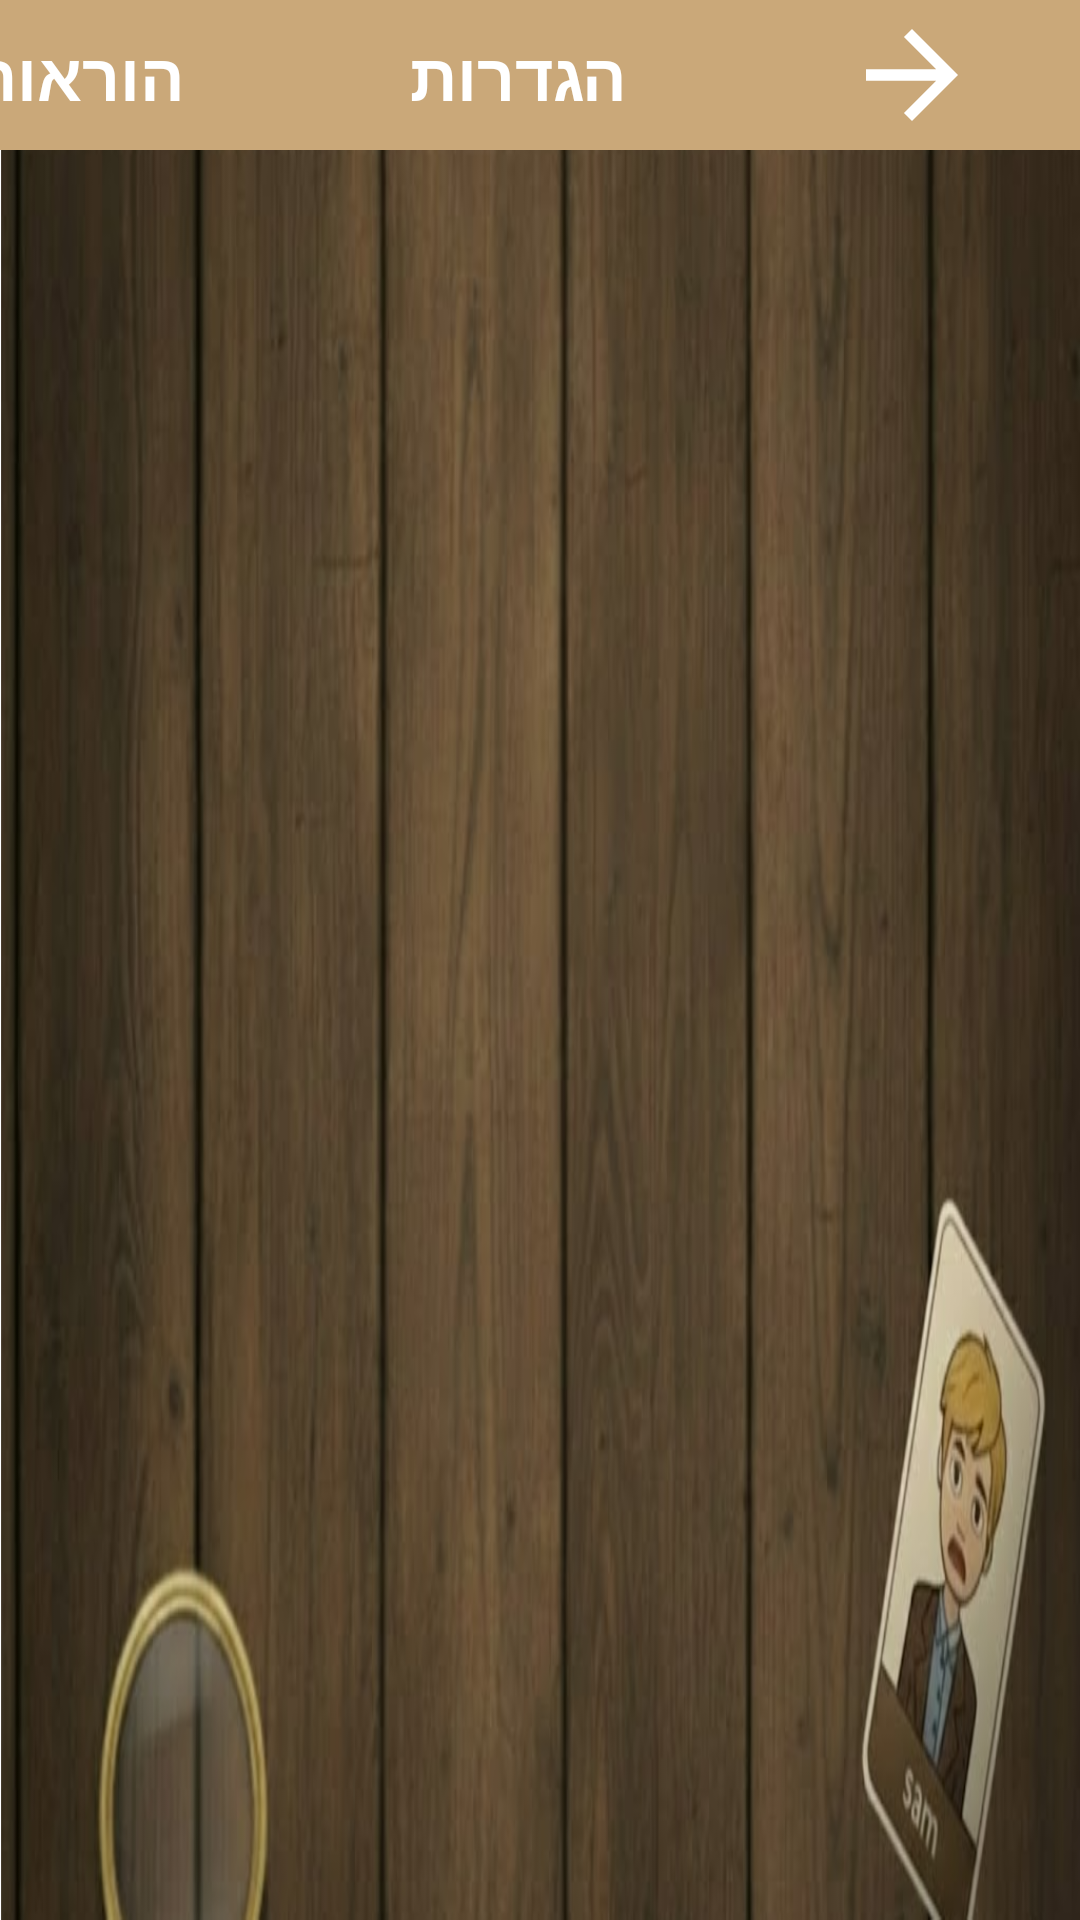

Reconstruct the res/layout file that produces this screen, plus the resources it refers to.
<!-- AndroidManifest.xml: application theme Theme.Fixed_guess_who -->
<!-- res/layout/activity_info.xml -->
<?xml version="1.0" encoding="utf-8"?>
<LinearLayout xmlns:android="http://schemas.android.com/apk/res/android"
    android:layout_width="match_parent"
    android:layout_height="match_parent"
    android:orientation="vertical"
    android:background="@drawable/menu_background">

    <androidx.appcompat.widget.Toolbar
        android:id="@+id/toolbar"
        android:layout_width="match_parent"
        android:layout_height="50dp"
        android:background="#CAA879"
        android:layoutDirection="rtl">

        <LinearLayout
            android:layout_width="match_parent"
            android:layout_height="match_parent"
            android:orientation="horizontal"
            android:gravity="center_vertical">

            <ImageButton
                android:id="@+id/btn_back_custom"
                android:layout_width="80dp"
                android:layout_height="70dp"
                android:src="@drawable/abc_ic_ab_back_material"
                android:background="?attr/selectableItemBackgroundBorderless"
                android:scaleType="fitCenter"
                android:tint="@color/white"
                android:padding="12dp" />

            <View
                android:layout_width="0dp"
                android:layout_height="0dp"
                android:layout_weight="1" />

            <LinearLayout
                android:id="@+id/layout_nav_settings"
                android:layout_width="wrap_content"
                android:layout_height="match_parent"
                android:orientation="horizontal"
                android:gravity="center_vertical"
                android:clickable="true"
                android:focusable="true"
                android:background="?attr/selectableItemBackground"
                android:paddingEnd="20dp">

                <ImageButton
                    android:id="@+id/img_settings"
                    android:layout_width="55dp"
                    android:layout_height="55dp"
                    android:src="@drawable/ic_settings"
                    android:background="@android:color/transparent"
                    android:scaleType="fitCenter"
                    android:padding="10dp"
                    android:clickable="false" />

                <TextView
                android:id="@+id/txt_settings"
                android:layout_width="wrap_content"
                android:layout_height="wrap_content"
                android:text="הגדרות"
                android:textColor="@color/white"
                android:textSize="22sp"
                android:textStyle="bold" />
            </LinearLayout>

            <LinearLayout
                android:id="@+id/layout_nav_instructions"
                android:layout_width="wrap_content"
                android:layout_height="match_parent"
                android:orientation="horizontal"
                android:gravity="center_vertical"
                android:clickable="true"
                android:focusable="true"
                android:background="?attr/selectableItemBackground"
                android:paddingEnd="20dp">

                <ImageButton
                    android:id="@+id/img_instructions"
                    android:layout_width="55dp"
                    android:layout_height="55dp"
                    android:src="@drawable/ic_instructions"
                    android:background="@android:color/transparent"
                    android:scaleType="fitCenter"
                    android:padding="10dp"
                    android:clickable="false" />

                <TextView
                    android:id="@+id/txt_instructions"
                    android:layout_width="wrap_content"
                    android:layout_height="wrap_content"
                    android:text="הוראות"
                   android:textColor="@color/white"
                    android:textSize="22sp"
                    android:textStyle="bold" />
            </LinearLayout>

        </LinearLayout>
    </androidx.appcompat.widget.Toolbar>

    <FrameLayout
        android:id="@+id/content_container"
        android:layout_width="match_parent"
        android:layout_height="match_parent" />
</LinearLayout>
<!-- resources referenced by this layout -->
<resources>
  <!-- drawable menu_background: png bitmap (drawable, 659147 bytes) -->
  <style name="Theme.Fixed_guess_who" parent="Base.Theme.Fixed_guess_who" />
  <style name="Base.Theme.Fixed_guess_who" parent="Theme.Material3.DayNight.NoActionBar">
          
          
      </style>
  <!-- not gathered from this repository: default colours our renderer supplied (Android Studio template values) -->
  <color name="white">#FFFFFFFF</color>
</resources>
